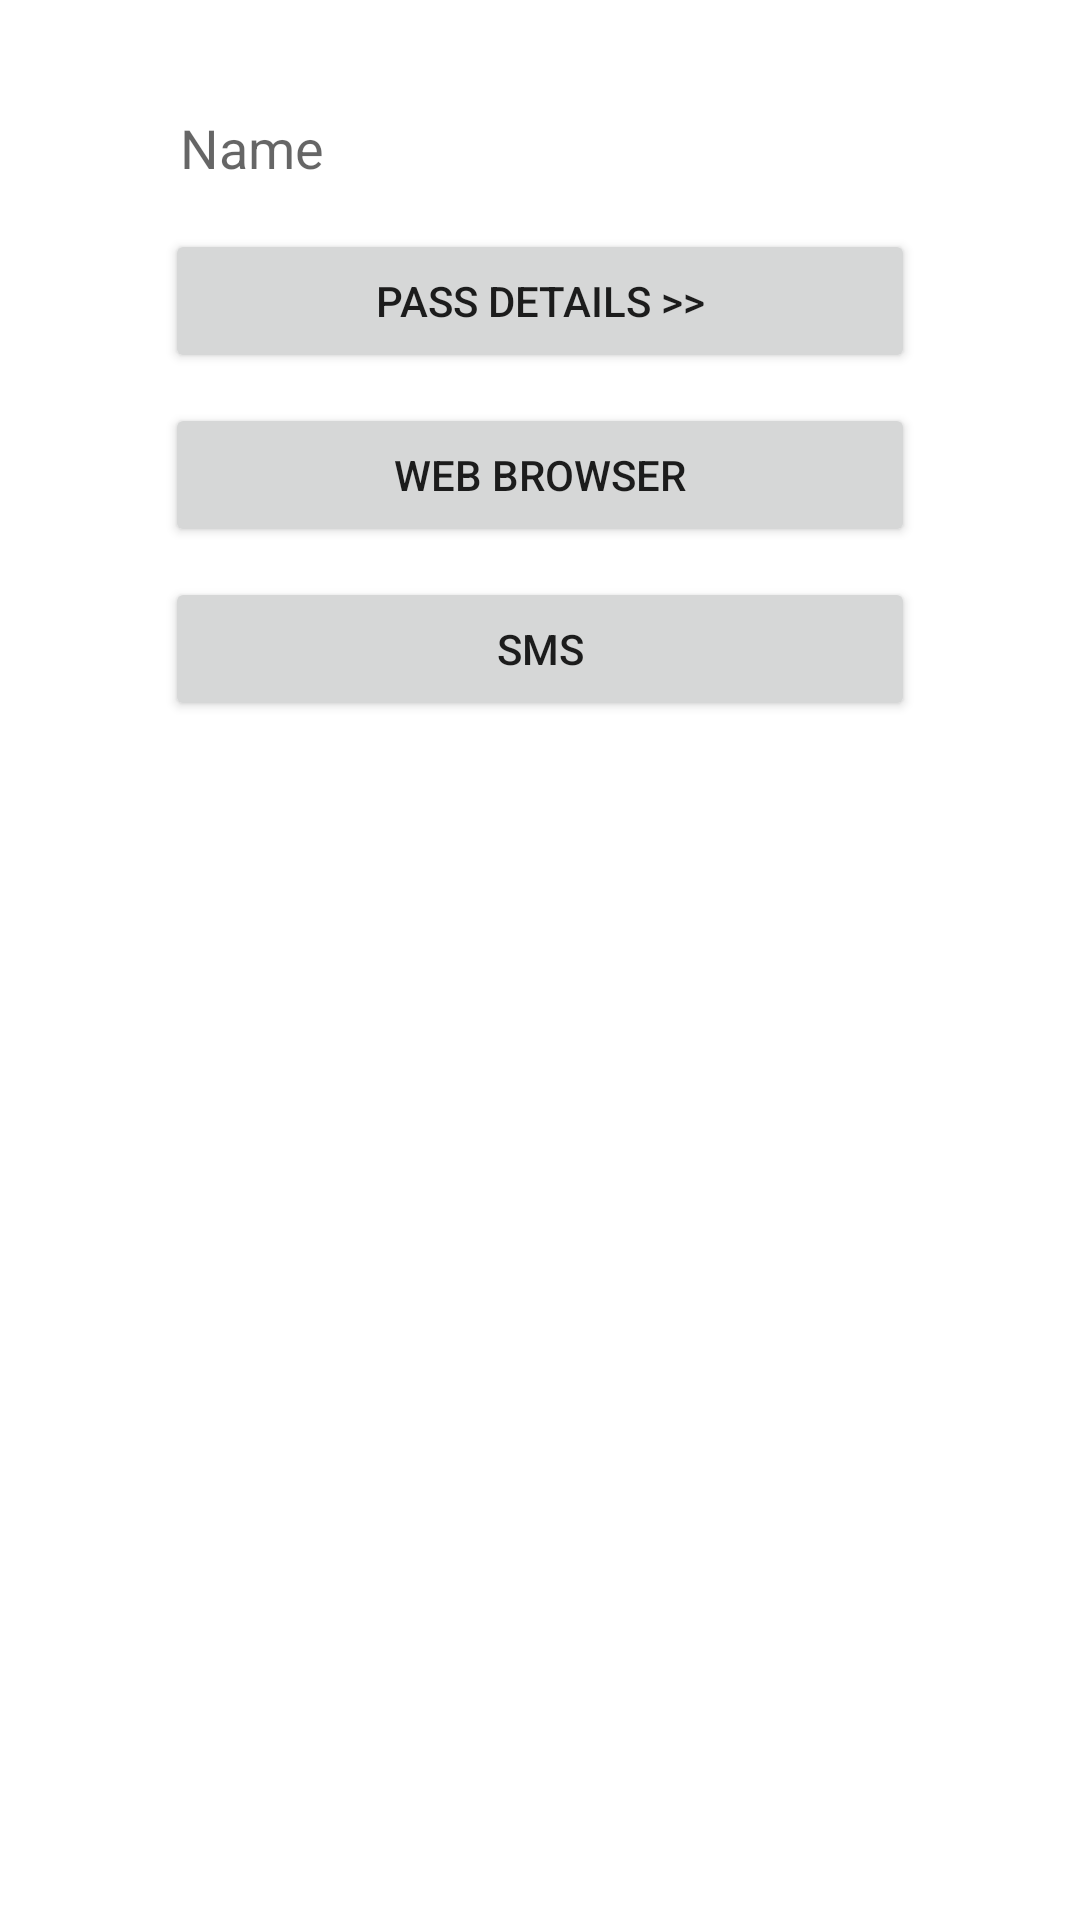

Produce the Android XML layout that renders to this screen, including the resource entries it uses.
<!-- AndroidManifest.xml: application theme Theme.W22COMP3025W4 -->
<!-- res/layout/activity_main.xml -->
<?xml version="1.0" encoding="utf-8"?>
<androidx.constraintlayout.widget.ConstraintLayout xmlns:android="http://schemas.android.com/apk/res/android"
    xmlns:app="http://schemas.android.com/apk/res-auto"
    xmlns:tools="http://schemas.android.com/tools"
    android:layout_width="match_parent"
    android:layout_height="match_parent"
    tools:context=".MainActivity">

    <ImageView
        android:id="@+id/imageView"
        android:layout_width="wrap_content"
        android:layout_height="wrap_content"
        app:layout_constraintBottom_toBottomOf="parent"
        app:layout_constraintEnd_toEndOf="parent"
        app:layout_constraintHorizontal_bias="0.0"
        app:layout_constraintStart_toStartOf="parent"
        app:layout_constraintTop_toTopOf="parent"
        app:layout_constraintVertical_bias="0.0"
        app:srcCompat="@drawable/compass" />

    <EditText
        android:id="@+id/nameEditText"
        android:layout_width="@dimen/button_width"
        android:layout_height="wrap_content"
        android:ems="10"
        android:inputType="textPersonName"
        android:hint="@string/name"
        android:padding="5dp"
        app:layout_constraintStart_toStartOf="parent"
        app:layout_constraintEnd_toEndOf="parent"
        app:layout_constraintTop_toTopOf="parent"
        android:layout_marginTop="@dimen/top_margin"
        android:background="@drawable/rectangle"
        android:textColor="@color/white"/>

    <Button
        android:id="@+id/passDetailsButton"
        android:layout_width="@dimen/button_width"
        android:layout_height="wrap_content"
        android:text="@string/pass_details"
        app:layout_constraintEnd_toEndOf="parent"
        app:layout_constraintStart_toStartOf="parent"
        app:layout_constraintTop_toBottomOf="@+id/nameEditText"
        android:layout_marginTop="@dimen/button_margin"/>

    <Button
        android:id="@+id/webButton"
        android:layout_width="@dimen/button_width"
        android:layout_height="wrap_content"
        android:text="@string/web_browser"
        app:layout_constraintEnd_toEndOf="parent"
        app:layout_constraintStart_toStartOf="parent"
        app:layout_constraintTop_toBottomOf="@+id/passDetailsButton"
        android:layout_marginTop="@dimen/button_margin"/>

    <Button
        android:id="@+id/smsButton"
        android:layout_width="@dimen/button_width"
        android:layout_height="wrap_content"
        android:text="@string/sms"
        app:layout_constraintEnd_toEndOf="parent"
        app:layout_constraintStart_toStartOf="parent"
        app:layout_constraintTop_toBottomOf="@+id/webButton"
        android:layout_marginTop="@dimen/button_margin"/>
</androidx.constraintlayout.widget.ConstraintLayout>
<!-- resources referenced by this layout -->
<resources>
  <dimen name="button_margin">10dp</dimen>
  <dimen name="button_width">250dp</dimen>
  <dimen name="top_margin">32dp</dimen>
  <string name="name">Name</string>
  <string name="pass_details">Pass Details &gt;&gt;</string>
  <string name="sms">SMS</string>
  <string name="web_browser">Web Browser</string>
  <style name="Theme.W22COMP3025W4" parent="Theme.MaterialComponents.DayNight.DarkActionBar">
          
          <item name="colorPrimary">@color/purple_500</item>
          <item name="colorPrimaryVariant">@color/purple_700</item>
          <item name="colorOnPrimary">@color/white</item>
          
          <item name="colorSecondary">@color/teal_200</item>
          <item name="colorSecondaryVariant">@color/teal_700</item>
          <item name="colorOnSecondary">@color/black</item>
          
          <item name="android:statusBarColor" tools:targetApi="l">?attr/colorPrimaryVariant</item>
          
      </style>
  <!-- not gathered from this repository: default colours our renderer supplied (Android Studio template values) -->
  <color name="purple_500">#FF6200EE</color>
  <color name="purple_700">#FF3700B3</color>
  <color name="teal_200">#FF03DAC5</color>
  <color name="teal_700">#FF018786</color>
  <color name="black">#FF000000</color>
  <color name="white">#FFFFFFFF</color>
</resources>
